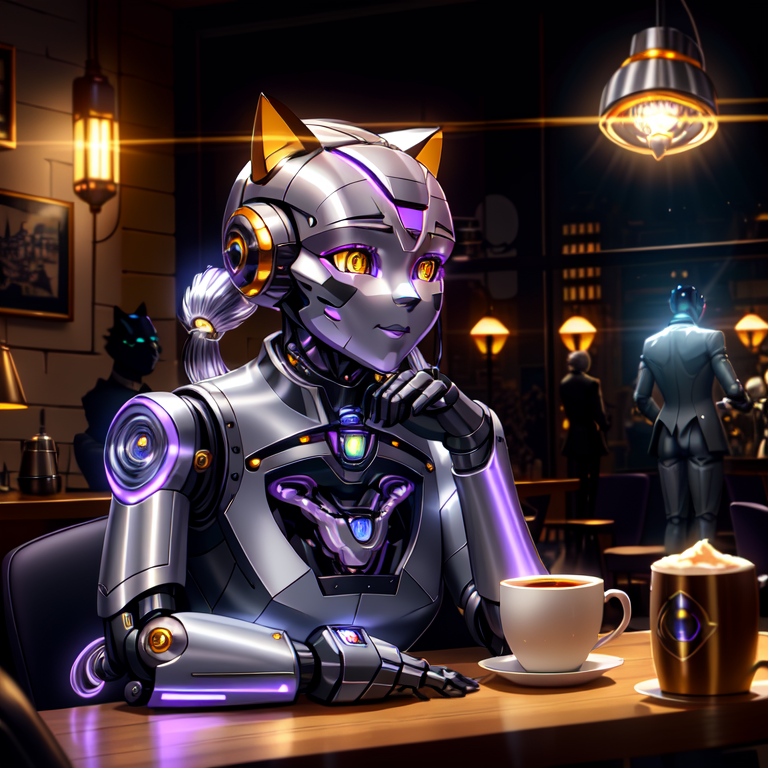
Generation parameters embedded in this image by AUTOMATIC1111 Stable Diffusion web UI or a fork of it (Forge, ...) (PNG 'parameters' text chunk):
golden hour at a parisian robot cafe, (ambient lighting), robot cyborgs with cat ears, light shafts, dynamic lighting, subtle Dark purple, silver, and slate gray,  coffee mugs, robot cats, Burly, laugh512, feminine, mod striped business suits, tech utopia, mod attire, avante-guarde
Negative prompt: ((words)), (logo), neg_realism512 , (conjoined), tiling, blurry, lowres, bad anatomy, flat picture, bad art, ((blurry)), bimbo, duplicate, detached, logo, words
Steps: 100, Sampler: Euler a, CFG scale: 9, Seed: 1168433252, Size: 768x768, Model hash: 8c68f65739, Model: RCNZ_Optimus_Primate_rcnzOptimusPrimate_v20
Template: golden hour at a parisian robot cafe, (__pop__), robot cyborgs with cat ears, light shafts, dynamic lighting, subtle __color__,  coffee mugs, robot cats, __bodytype__, __emotion__, __gender__, mod striped business suits, tech utopia, mod attire, avante-guarde
Negative Template: __bad__